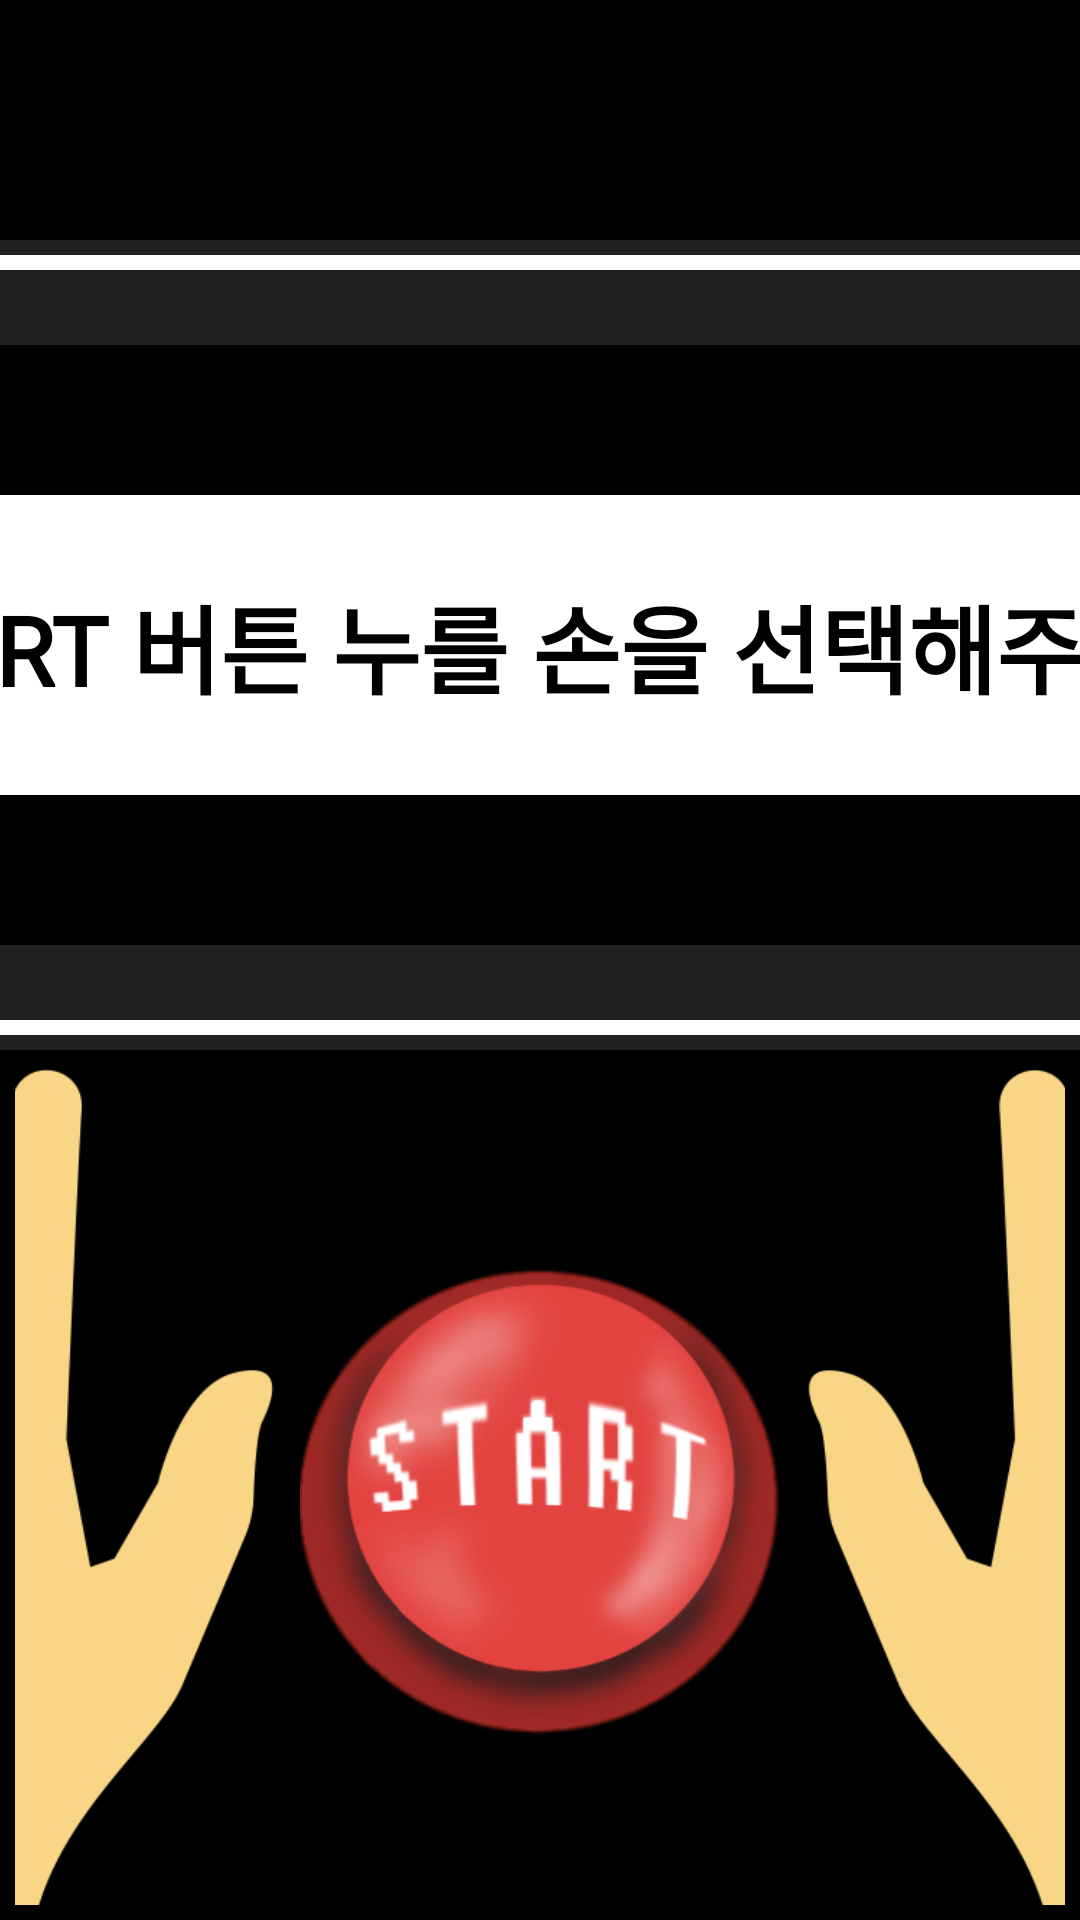

Android layout source for this screen:
<!-- AndroidManifest.xml: application theme Theme.MyApplication -->
<!-- res/layout/fragment_game_ball.xml -->
<LinearLayout xmlns:android="http://schemas.android.com/apk/res/android"
    android:layout_width="match_parent"
    android:layout_height="match_parent"
    android:orientation="vertical"
    android:gravity="center">

    
    <FrameLayout
        android:id="@+id/ballLayout"
        android:layout_width="1800dp"
        android:layout_height="350dp"
        android:orientation="horizontal"
        android:gravity="center"
        android:weightSum="6">

        <TextView
            android:id="@+id/circleText1"
            style="@style/game_ball_style"
            android:fontFamily="@font/gmarketsansbold"
            android:textSize="100sp"
            android:textStyle="normal" />
        <TextView
            android:id="@+id/circleText2"
            style="@style/game_ball_style"
            android:fontFamily="@font/gmarketsansbold"
            android:textSize="100sp"
            android:textStyle="normal" />
        <TextView
            android:id="@+id/circleText3"
            style="@style/game_ball_style"
            android:fontFamily="@font/gmarketsansbold"
            android:textSize="100sp"
            android:textStyle="normal" />
        <TextView
            android:id="@+id/circleText4"
            style="@style/game_ball_style"
            android:fontFamily="@font/gmarketsansbold"
            android:textSize="100sp"
            android:textStyle="normal" />
        <TextView
            android:id="@+id/circleText5"
            style="@style/game_ball_style"
            android:fontFamily="@font/gmarketsansbold"
            android:textSize="100sp"
            android:textStyle="normal" />
        <TextView
            android:id="@+id/circleText6"
            style="@style/game_ball_style"
            android:fontFamily="@font/gmarketsansbold"
            android:textSize="100sp"
            android:textStyle="normal" />
        <FrameLayout
            android:layout_width="wrap_content"
            android:layout_height="wrap_content"
            android:layout_gravity="bottom|center">
            <TextView
                android:id="@+id/ball_box"
                android:layout_width="1320dp"
                android:layout_height="270dp"
                android:layout_centerInParent="true"
                android:background="@drawable/ball_box"
                android:gravity="center" />
            <androidx.appcompat.widget.AppCompatButton
                android:id="@+id/popupButton"
                android:layout_width="650dp"
                android:layout_height="100dp"
                android:layout_gravity="center"
                style="@style/GamePopupButtonStyle"
                android:text="START 버튼 누를 손을 선택해주세요"
                android:textSize="32sp"
                android:textAllCaps="false"
                android:textStyle="bold"
                android:fontFamily="@font/gmarketsansbold" />
        </FrameLayout>
    </FrameLayout>

    
    <FrameLayout
        android:layout_width="match_parent"
        android:layout_height="wrap_content"
        android:orientation="horizontal"
        android:gravity="center"
        android:padding="5dp">
        <ImageButton
            android:id="@+id/startBallButton"
            android:gravity="center"
            android:layout_gravity="center"
            android:layout_width="160dp"
            android:layout_height="160dp"
            android:scaleType="centerInside"
            android:layout_marginTop="5dp"
            android:background="?attr/selectableItemBackgroundBorderless"
            android:src="@drawable/start_ball_new"/>
        <ImageButton
            android:id="@+id/lefthandButton"
            android:gravity="center"
            android:layout_gravity="center"
            android:layout_width="240dp"
            android:layout_height="320dp"
            android:scaleType="centerInside"
            android:layout_marginTop="5dp"
            android:layout_marginEnd="200dp"
            android:background="?attr/selectableItemBackgroundBorderless"
            android:src="@drawable/hand_left"/>

        <ImageButton
            android:id="@+id/righthandButton"
            android:layout_gravity="center"
            android:gravity="center"
            android:layout_width="240dp"
            android:layout_height="320dp"
            android:scaleType="centerInside"
            android:layout_marginTop="5dp"
            android:layout_marginStart="200dp"
            android:background="?attr/selectableItemBackgroundBorderless"
            android:src="@drawable/hand_right" />

    </FrameLayout>
</LinearLayout>
<!-- resources referenced by this layout -->
<resources>
  <!-- drawable ball_box (drawable) -->
  <?xml version="1.0" encoding="utf-8"?>
  <layer-list xmlns:android="http://schemas.android.com/apk/res/android">
  
      <item>
          <shape>
              <solid android:color="#00000000" /> 
              <stroke android:width="35dp" android:color="@color/dark_gray" /> 
              <corners android:radius="200dp" />
          </shape>
      </item>
  
      
      <item>
          <shape>
              <solid android:color="#00000000" /> 
              <stroke android:width="10dp" android:color="@color/ball_white" /> 
              <corners android:radius="198dp" /> 
          </shape>
      </item>
  
      
      <item>
          <shape>
              <solid android:color="#00000000" /> 
              <stroke android:width="5dp" android:color="@color/dark_gray" /> 
              <corners android:radius="196dp" /> 
          </shape>
      </item>
  
  </layer-list>
  <!-- drawable hand_left: png bitmap (drawable, 29886 bytes) -->
  <!-- drawable hand_right: png bitmap (drawable, 30072 bytes) -->
  <!-- drawable start_ball_new: png bitmap (drawable, 80306 bytes) -->
  <style name="GamePopupButtonStyle">
          <item name="android:background">@drawable/gamepopup_button</item>
          <item name="android:textColor">@color/black</item>
      </style>
  <style name="game_ball_style">
          <item name="android:layout_marginStart">500dp</item>
          <item name="android:layout_marginBottom">10dp</item>
          <item name="android:layout_gravity">bottom|right</item>
          <item name="android:layout_width">200dp</item>
          <item name="android:layout_height">200dp</item>
          <item name="android:layout_centerInParent">@drawable/circle_background_1_10</item>
          <item name="android:gravity">center</item>
          <item name="android:textSize">120sp</item>
          <item name="android:textColor">@color/ball_white</item>
          <item name="android:textStyle">bold</item>
      </style>
  <style name="Theme.MyApplication" parent="Theme.AppCompat.NoActionBar">
          <item name="colorPrimary">@color/black</item>
          <item name="colorPrimaryContainer">@color/omrRed</item>
          <item name="colorAccent">@color/black</item>
          <item name="android:colorBackground">@color/background_black</item>
          <item name="android:windowBackground">@color/black</item>
      </style>
  <color name="dark_gray">#212121</color>
  <color name="ball_white">#FFFFFF</color>
  <!-- drawable gamepopup_button (drawable) -->
  <selector xmlns:android="http://schemas.android.com/apk/res/android">
      <item android:state_pressed="true">
          <shape android:shape="rectangle">
              <solid android:color="@color/cardview_dark_background" /> 
              <corners android:radius="10dp" /> 
          </shape>
      </item>
      <item>
          <shape android:shape="rectangle">
              <solid android:color="@color/ball_white" /> 
              <corners android:radius="10dp" />
          </shape>
      </item>
  </selector>
  <color name="black">#000000</color>
  <!-- drawable circle_background_1_10 (drawable) -->
  <?xml version="1.0" encoding="utf-8"?>
  <shape xmlns:android="http://schemas.android.com/apk/res/android">
      <solid android:color="@color/ball_stroke_1_10" /> 
      <stroke android:width="2dp" android:color="@color/black" />
      <corners android:radius="100dp" /> 
      <padding android:left="4dp" android:right="4dp" android:top="4dp" android:bottom="4dp"/>
  </shape>
  <color name="omrRed">#FC6060</color>
  <color name="background_black">#1C1C1E</color>
  <color name="ball_stroke_1_10">#f7ce46</color>
</resources>
